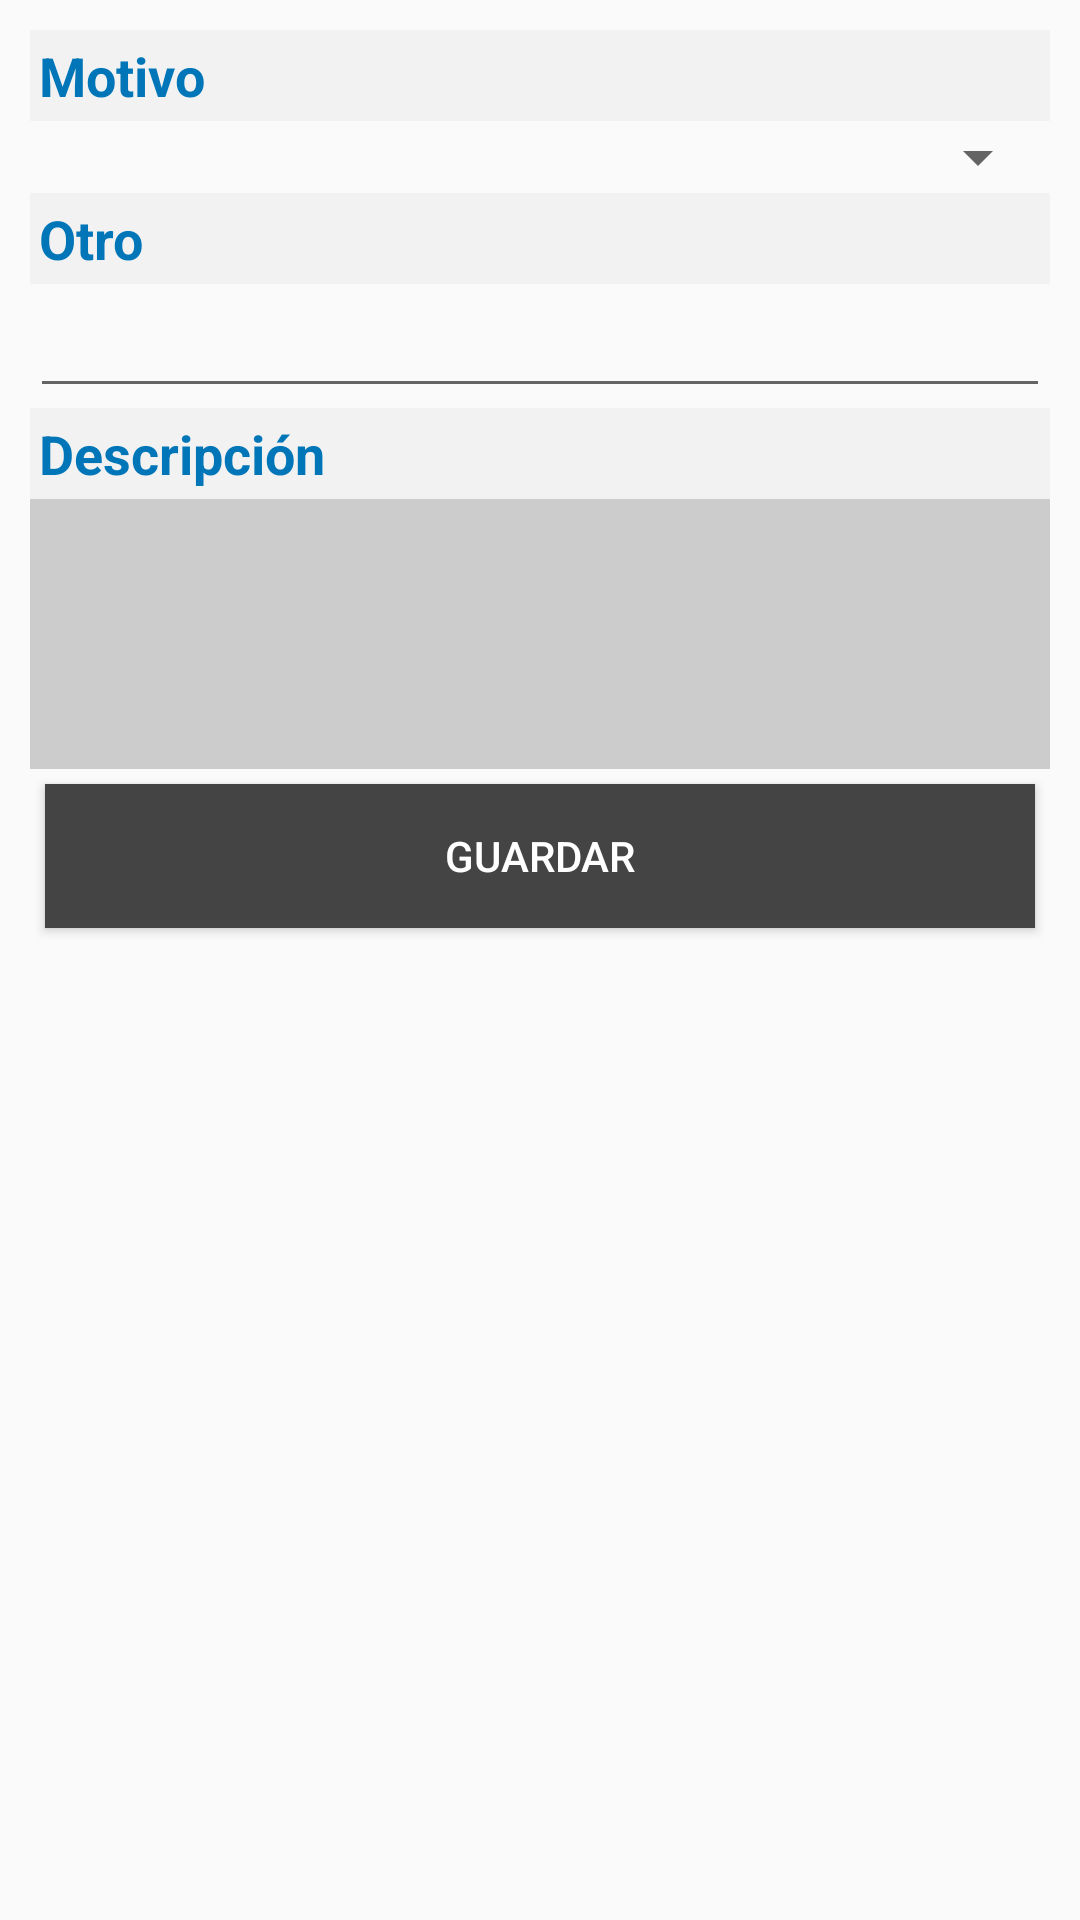

Here is an Android app screen rendered from its layout file. Give the layout XML and the strings, colors and styles it references.
<!-- AndroidManifest.xml: application theme AppTheme -->
<!-- res/layout/activity_no_venta.xml -->
<?xml version="1.0" encoding="utf-8"?>
<LinearLayout
    xmlns:android="http://schemas.android.com/apk/res/android"
    android:orientation="vertical"
    android:layout_width="match_parent"
    android:layout_height="match_parent"
    android:padding="10dp">

    <TextView
        android:layout_width="match_parent"
        android:layout_height="wrap_content"
        android:text="@string/no_venta_lbl_motivo"
        android:textStyle="bold"
        android:background="#f2f2f2"
        android:padding="3dp"
        android:textAppearance="?android:attr/textAppearanceMedium"
        style="@style/LabelTitulo"/>

    <Spinner
        android:id="@+id/spinner_motivos"
        android:layout_width="match_parent"
        android:layout_height="wrap_content"/>

    <TextView
        android:layout_width="match_parent"
        android:layout_height="wrap_content"
        android:text="@string/no_venta_lbl_otro_motivo"
        android:textStyle="bold"
        android:background="#f2f2f2"
        android:padding="3dp"
        android:textAppearance="?android:attr/textAppearanceMedium"
        style="@style/LabelTitulo"/>

    <EditText
        android:id="@+id/edit_text_otro_motivo"
        android:layout_width="match_parent"
        android:layout_height="wrap_content"
        android:inputType="text"/>

    <TextView
        android:layout_width="match_parent"
        android:layout_height="wrap_content"
        android:text="@string/no_venta_lbl_descripion"
        android:textStyle="bold"
        android:background="#f2f2f2"
        android:padding="3dp"
        android:textAppearance="?android:attr/textAppearanceMedium"
        style="@style/LabelTitulo"/>

    <EditText
        android:id="@+id/edit_text_descripcion"
        android:layout_width="match_parent"
        android:layout_height="90dp"
        android:inputType="textMultiLine"
        android:background="#ccc"
        android:maxLines="4"/>

    <Button
        android:id="@+id/btn_guardar_no_venta"
        android:layout_width="match_parent"
        android:layout_height="wrap_content"
        android:text="@string/no_venta_lbl_guardar_no_venta"
        android:layout_margin="5dp"
        android:layout_gravity="center"
        android:background="#444"
        android:textColor="#fff"/>

</LinearLayout>
<!-- resources referenced by this layout -->
<resources>
  <string name="no_venta_lbl_descripion">Descripción</string>
  <string name="no_venta_lbl_guardar_no_venta">Guardar</string>
  <string name="no_venta_lbl_motivo">Motivo</string>
  <string name="no_venta_lbl_otro_motivo">Otro</string>
  <style name="LabelTitulo" parent="@android:style/TextAppearance.Medium">
          <item name="android:layout_width">fill_parent</item>
          <item name="android:layout_height">wrap_content</item>
          <item name="android:background">@drawable/list_section_divider_holo_light</item>
          <item name="android:textColor">#0076b8</item>
      </style>
  <style name="AppTheme" parent="Theme.AppCompat.Light.DarkActionBar">
  
      </style>
</resources>
